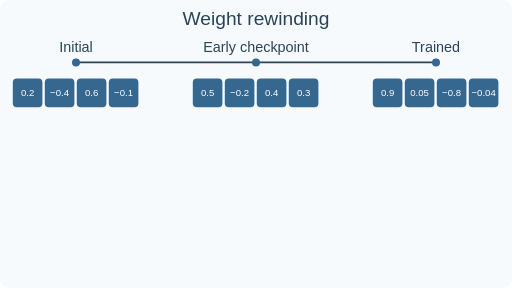
t = 0.00 s
t = 1.62 s: frame unchanged from t = 0.00 s, image omitted
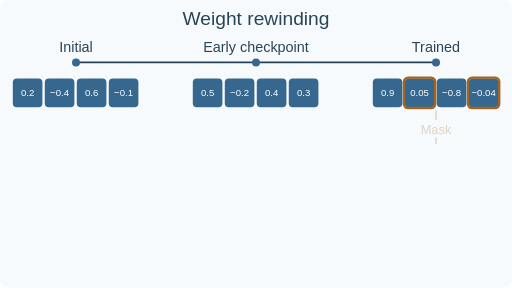
t = 3.36 s
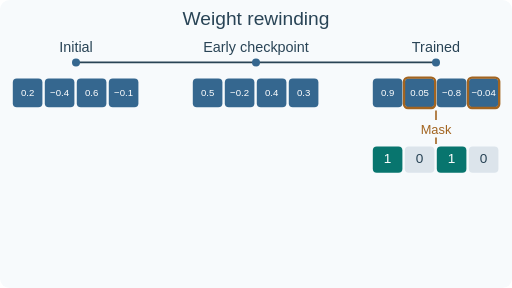
t = 4.92 s
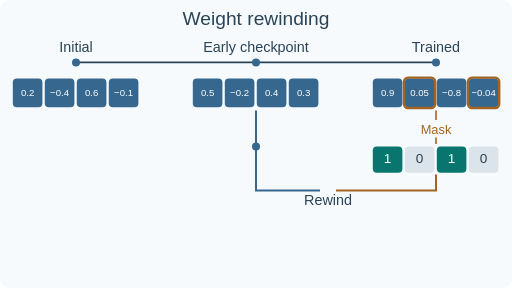
t = 6.54 s
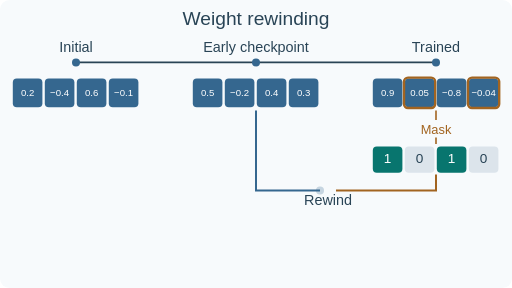
t = 8.34 s

The animated SVG that drew these frames (rendered in a browser with its animation timeline set to each time). Animation: 15 SMIL elements (animate=14,animateMotion=1); frames cover the first 8.34 s, repeats indefinitely.

<svg xmlns="http://www.w3.org/2000/svg" viewBox="0 0 640 360" role="img" aria-labelledby="title desc"><title id="title">Early checkpoint weight rewinding</title><desc id="desc">The final trained magnitudes determine the mask, but surviving values are restored from the earlier checkpoint, not the initial or final weights.</desc><rect width="640" height="360" rx="12" fill="#f7fafc"/><g font-family="Arial,Helvetica,sans-serif"><text x="320" y="31" font-size="24" fill="#294456" text-anchor="middle">Weight rewinding</text><path d="M95 78L545 78" stroke="#294456" stroke-width="2" fill="none"/><text x="95" y="65" font-size="18" fill="#294456" text-anchor="middle">Initial</text><text x="320" y="65" font-size="18" fill="#294456" text-anchor="middle">Early checkpoint</text><text x="545" y="65" font-size="18" fill="#294456" text-anchor="middle">Trained</text><circle cx="95" cy="78" r="5" fill="#35678f"/><rect x="16" y="98" width="37" height="36" rx="5" fill="#35678f"/><text x="34.5" y="120" font-size="12" fill="#ffffff" text-anchor="middle">0.2</text><rect x="56" y="98" width="37" height="36" rx="5" fill="#35678f"/><text x="74.5" y="120" font-size="12" fill="#ffffff" text-anchor="middle">−0.4</text><rect x="96" y="98" width="37" height="36" rx="5" fill="#35678f"/><text x="114.5" y="120" font-size="12" fill="#ffffff" text-anchor="middle">0.6</text><rect x="136" y="98" width="37" height="36" rx="5" fill="#35678f"/><text x="154.5" y="120" font-size="12" fill="#ffffff" text-anchor="middle">−0.1</text><circle cx="320" cy="78" r="5" fill="#35678f"/><rect x="241" y="98" width="37" height="36" rx="5" fill="#35678f"/><text x="259.5" y="120" font-size="12" fill="#ffffff" text-anchor="middle">0.5</text><rect x="281" y="98" width="37" height="36" rx="5" fill="#35678f"/><text x="299.5" y="120" font-size="12" fill="#ffffff" text-anchor="middle">−0.2</text><rect x="321" y="98" width="37" height="36" rx="5" fill="#35678f"/><text x="339.5" y="120" font-size="12" fill="#ffffff" text-anchor="middle">0.4</text><rect x="361" y="98" width="37" height="36" rx="5" fill="#35678f"/><text x="379.5" y="120" font-size="12" fill="#ffffff" text-anchor="middle">0.3</text><circle cx="545" cy="78" r="5" fill="#35678f"/><rect x="466" y="98" width="37" height="36" rx="5" fill="#35678f"/><text x="484.5" y="120" font-size="12" fill="#ffffff" text-anchor="middle">0.9</text><rect x="506" y="98" width="37" height="36" rx="5" fill="#35678f"/><text x="524.5" y="120" font-size="12" fill="#ffffff" text-anchor="middle">0.05</text><g opacity="0"><animate attributeName="opacity" values="0;0;1;1;0" keyTimes="0;0.18;0.22;.98;1" dur="12s" repeatCount="indefinite"/><rect x="505" y="97" width="39" height="38" rx="5" fill="none" stroke="#a26420" stroke-width="3"/></g><rect x="546" y="98" width="37" height="36" rx="5" fill="#35678f"/><text x="564.5" y="120" font-size="12" fill="#ffffff" text-anchor="middle">−0.8</text><rect x="586" y="98" width="37" height="36" rx="5" fill="#35678f"/><text x="604.5" y="120" font-size="12" fill="#ffffff" text-anchor="middle">−0.04</text><g opacity="0"><animate attributeName="opacity" values="0;0;1;1;0" keyTimes="0;0.18;0.22;.98;1" dur="12s" repeatCount="indefinite"/><rect x="585" y="97" width="39" height="38" rx="5" fill="none" stroke="#a26420" stroke-width="3"/></g><g opacity="0"><animate attributeName="opacity" values="0;0;1;1;0" keyTimes="0;0.27;0.31;.98;1" dur="12s" repeatCount="indefinite"/><path d="M545 138L545 150" stroke="#a26420" stroke-width="2" fill="none"/><path d="M545 172L545 180" stroke="#a26420" stroke-width="2" fill="none"/><text x="545" y="168" font-size="16" fill="#a26420" text-anchor="middle">Mask</text></g><g opacity="0"><animate attributeName="opacity" values="0;0;1;1;0" keyTimes="0;0.32;0.36;.98;1" dur="12s" repeatCount="indefinite"/><rect x="466" y="183" width="37" height="33" rx="5" fill="#08756e"/><text x="484.5" y="204" font-size="17" fill="#ffffff" text-anchor="middle">1</text></g><g opacity="0"><animate attributeName="opacity" values="0;0;1;1;0" keyTimes="0;0.32;0.36;.98;1" dur="12s" repeatCount="indefinite"/><rect x="506" y="183" width="37" height="33" rx="5" fill="#dce4eb"/><text x="524.5" y="204" font-size="17" fill="#294456" text-anchor="middle">0</text></g><g opacity="0"><animate attributeName="opacity" values="0;0;1;1;0" keyTimes="0;0.32;0.36;.98;1" dur="12s" repeatCount="indefinite"/><rect x="546" y="183" width="37" height="33" rx="5" fill="#08756e"/><text x="564.5" y="204" font-size="17" fill="#ffffff" text-anchor="middle">1</text></g><g opacity="0"><animate attributeName="opacity" values="0;0;1;1;0" keyTimes="0;0.32;0.36;.98;1" dur="12s" repeatCount="indefinite"/><rect x="586" y="183" width="37" height="33" rx="5" fill="#dce4eb"/><text x="604.5" y="204" font-size="17" fill="#294456" text-anchor="middle">0</text></g><g opacity="0"><animate attributeName="opacity" values="0;0;1;1;0" keyTimes="0;0.48;0.52;.98;1" dur="12s" repeatCount="indefinite"/><path d="M320 138V238H400" stroke="#35678f" stroke-width="2.5" fill="none"/><path d="M545 218V238H420" stroke="#a26420" stroke-width="2.5" fill="none"/><text x="410" y="256" font-size="18" fill="#294456" text-anchor="middle">Rewind</text></g><circle cx="320" cy="138" r="5" fill="#35678f" opacity="0"><animate attributeName="opacity" values="0;0;1;1;0;0" keyTimes="0;.48;.50;.68;.70;1" dur="12s" repeatCount="indefinite"/><animateMotion path="M0 0V100H80" keyPoints="0;0;1;1" keyTimes="0;.50;.68;1" calcMode="linear" dur="12s" repeatCount="indefinite"/></circle><g opacity="0"><animate attributeName="opacity" values="0;0;1;1;0" keyTimes="0;0.72;0.76;.98;1" dur="12s" repeatCount="indefinite"/><rect x="324" y="268" width="40" height="38" rx="5" fill="#08756e"/><text x="344" y="292" font-size="15" fill="#ffffff" text-anchor="middle">0.5</text></g><g opacity="0"><animate attributeName="opacity" values="0;0;1;1;0" keyTimes="0;0.72;0.76;.98;1" dur="12s" repeatCount="indefinite"/><rect x="367" y="268" width="40" height="38" rx="5" fill="#dce4eb"/><text x="387" y="292" font-size="15" fill="#294456" text-anchor="middle">0</text></g><g opacity="0"><animate attributeName="opacity" values="0;0;1;1;0" keyTimes="0;0.72;0.76;.98;1" dur="12s" repeatCount="indefinite"/><rect x="410" y="268" width="40" height="38" rx="5" fill="#08756e"/><text x="430" y="292" font-size="15" fill="#ffffff" text-anchor="middle">0.4</text></g><g opacity="0"><animate attributeName="opacity" values="0;0;1;1;0" keyTimes="0;0.72;0.76;.98;1" dur="12s" repeatCount="indefinite"/><rect x="453" y="268" width="40" height="38" rx="5" fill="#dce4eb"/><text x="473" y="292" font-size="15" fill="#294456" text-anchor="middle">0</text></g><g opacity="0"><animate attributeName="opacity" values="0;0;1;1;0" keyTimes="0;0.82;0.86;.98;1" dur="12s" repeatCount="indefinite"/><text x="410" y="337" font-size="20" fill="#08756e" text-anchor="middle">2 / 4 weights</text></g></g></svg>
